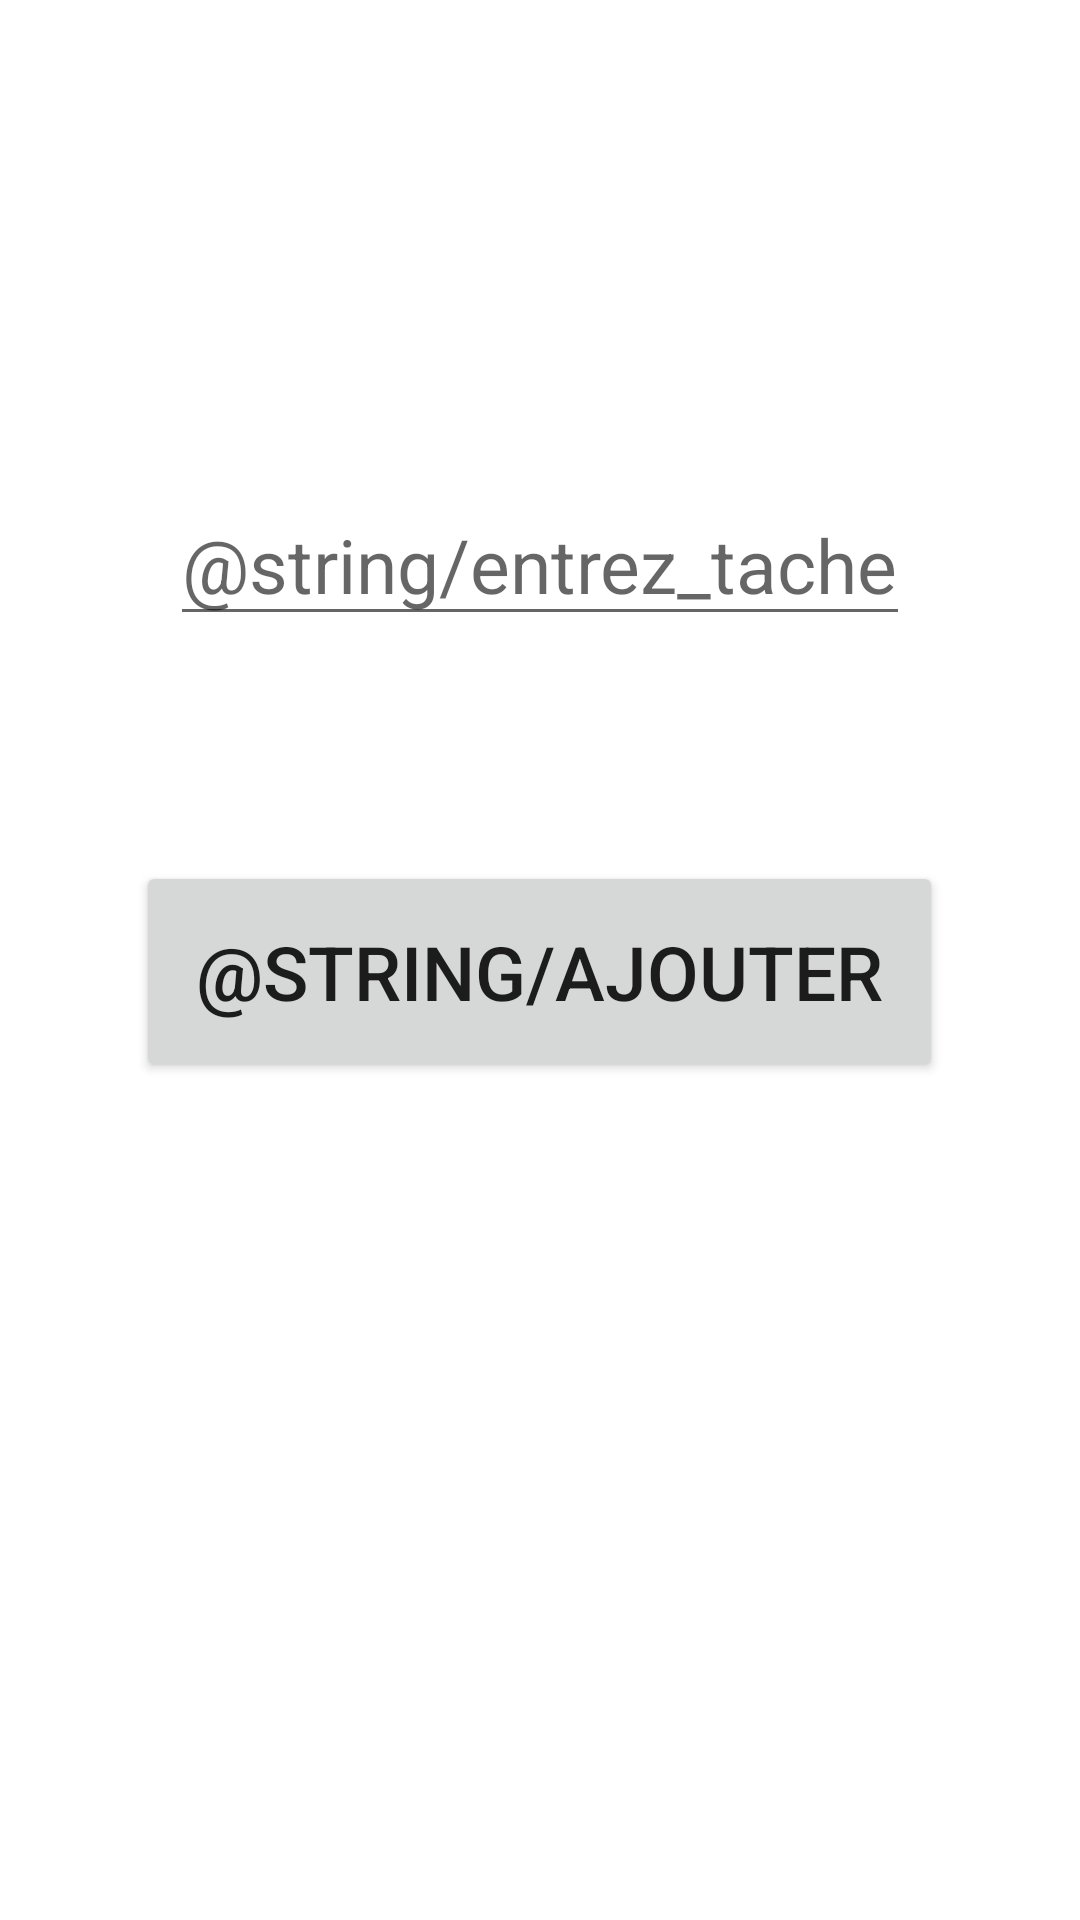

Write the Android layout XML for this screen, with the resource values it uses.
<!-- AndroidManifest.xml: application theme Theme.TodoList -->
<!-- res/layout/activity_add_task.xml -->
<?xml version="1.0" encoding="utf-8"?>
<LinearLayout xmlns:android="http://schemas.android.com/apk/res/android"
    xmlns:tools="http://schemas.android.com/tools"
    android:layout_width="match_parent"
    android:layout_height="match_parent"
    android:gravity="center"
    android:orientation="vertical"
    tools:context=".AddTaskActivity">

    <EditText
        android:id="@+id/editTextTask"
        android:layout_width="wrap_content"
        android:layout_height="wrap_content"
        android:layout_marginBottom="75dp"
        android:hint="@string/entrez_tache"
        android:textSize="25sp"
        android:inputType="text"
        android:autofillHints="" />

    <Button
        android:id="@+id/btnValidate"
        android:layout_width="wrap_content"
        android:layout_height="wrap_content"
        android:padding="20dp"
        android:text="@string/Ajouter"
        android:textSize="25sp" />

    <ProgressBar
        android:id="@+id/progressBar"
        android:layout_width="wrap_content"
        android:layout_height="wrap_content"
        android:layout_marginTop="70dp"
        android:visibility="invisible" />
</LinearLayout>
<!-- resources referenced by this layout -->
<resources>
  <style name="Theme.TodoList" parent="Theme.MaterialComponents.DayNight.DarkActionBar">
          
          <item name="colorPrimary">#26a6fe</item>
          <item name="colorPrimaryVariant">#26a6fe</item>
          <item name="colorOnPrimary">@color/white</item>
          
          <item name="colorSecondary">#26a6fe</item>
          <item name="colorSecondaryVariant">@color/teal_700</item>
          <item name="colorOnSecondary">@color/black</item>
          
          <item name="android:statusBarColor" tools:targetApi="l">?attr/colorPrimaryVariant</item>
          
          <item name="windowActionBar">false</item>
          <item name="windowNoTitle">true</item>
          <item name="android:windowDrawsSystemBarBackgrounds">true</item>
      </style>
  <color name="white">#FFFFFFFF</color>
  <color name="teal_700">#FF018786</color>
  <color name="black">#FF000000</color>
</resources>
